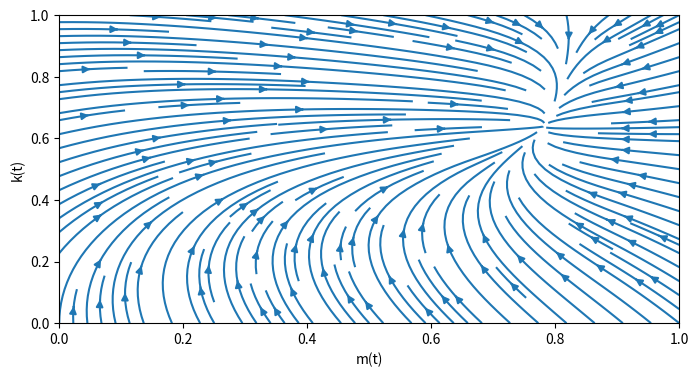

This figure's Python source: (Note: this script raises an exception after producing the figure.)
#vector fields
import numpy as np
import matplotlib.pyplot as plt

k_range = m_range = np.linspace(0,1, 10) # from, to, points,
k,m = np.meshgrid(k_range,m_range)

#r = 0.4
#e = 0.5
#k1 = 0.7

#fk = k1*(1-k)*m-r*k
#fm = e*(1-m)-r*k

# with MM-kinetics:
r = 0.25
e = 0.5
k1 = 0.7
KM1 = 0.25
KM2 = 0.3
n = 3
fk = k1 * (1 - k)**n/(KM1**n + (1 - k)**n) * m - r * k/(KM2 + k)
fm = e * (1 - m) - r * k/(KM2 + k)

#calculate equilibrium
mBar = -k1 - e + k1*e/r + np.sqrt((-k1 - e + k1*e/r)**2 + 4*k1/r * e**2)
mBar = mBar / (2*k1*e/r)
kBar = (e/r) * (1-mBar)

fig = plt.figure(figsize=(8,4))

#another way
plt.streamplot(k,m,fk,fm, density=1.5)
#plt.plot(kBar,mBar, 'ro', label = 'Equilibrium')
#plt.legend(loc = 'upper right', shadow = True)
plt.xlabel("m(t)")
plt.ylabel("k(t)")
plt.xlim([0,1])
plt.ylim([0,1])
plt.savefig("figures/vector_field.jpg")
plt.show()

#basic construction
#middle vectors equally spaced instead of the beginning of the vector: pivot
#Q=plt.quiver(k,m,fk,fm, pivot="middle")
#plt.quiverkey(Q, .85,1.02,1,'=1m/s', labelpos="E")

#plt.title("Vector Field")
#plt.axis("scaled")
#plt.show()